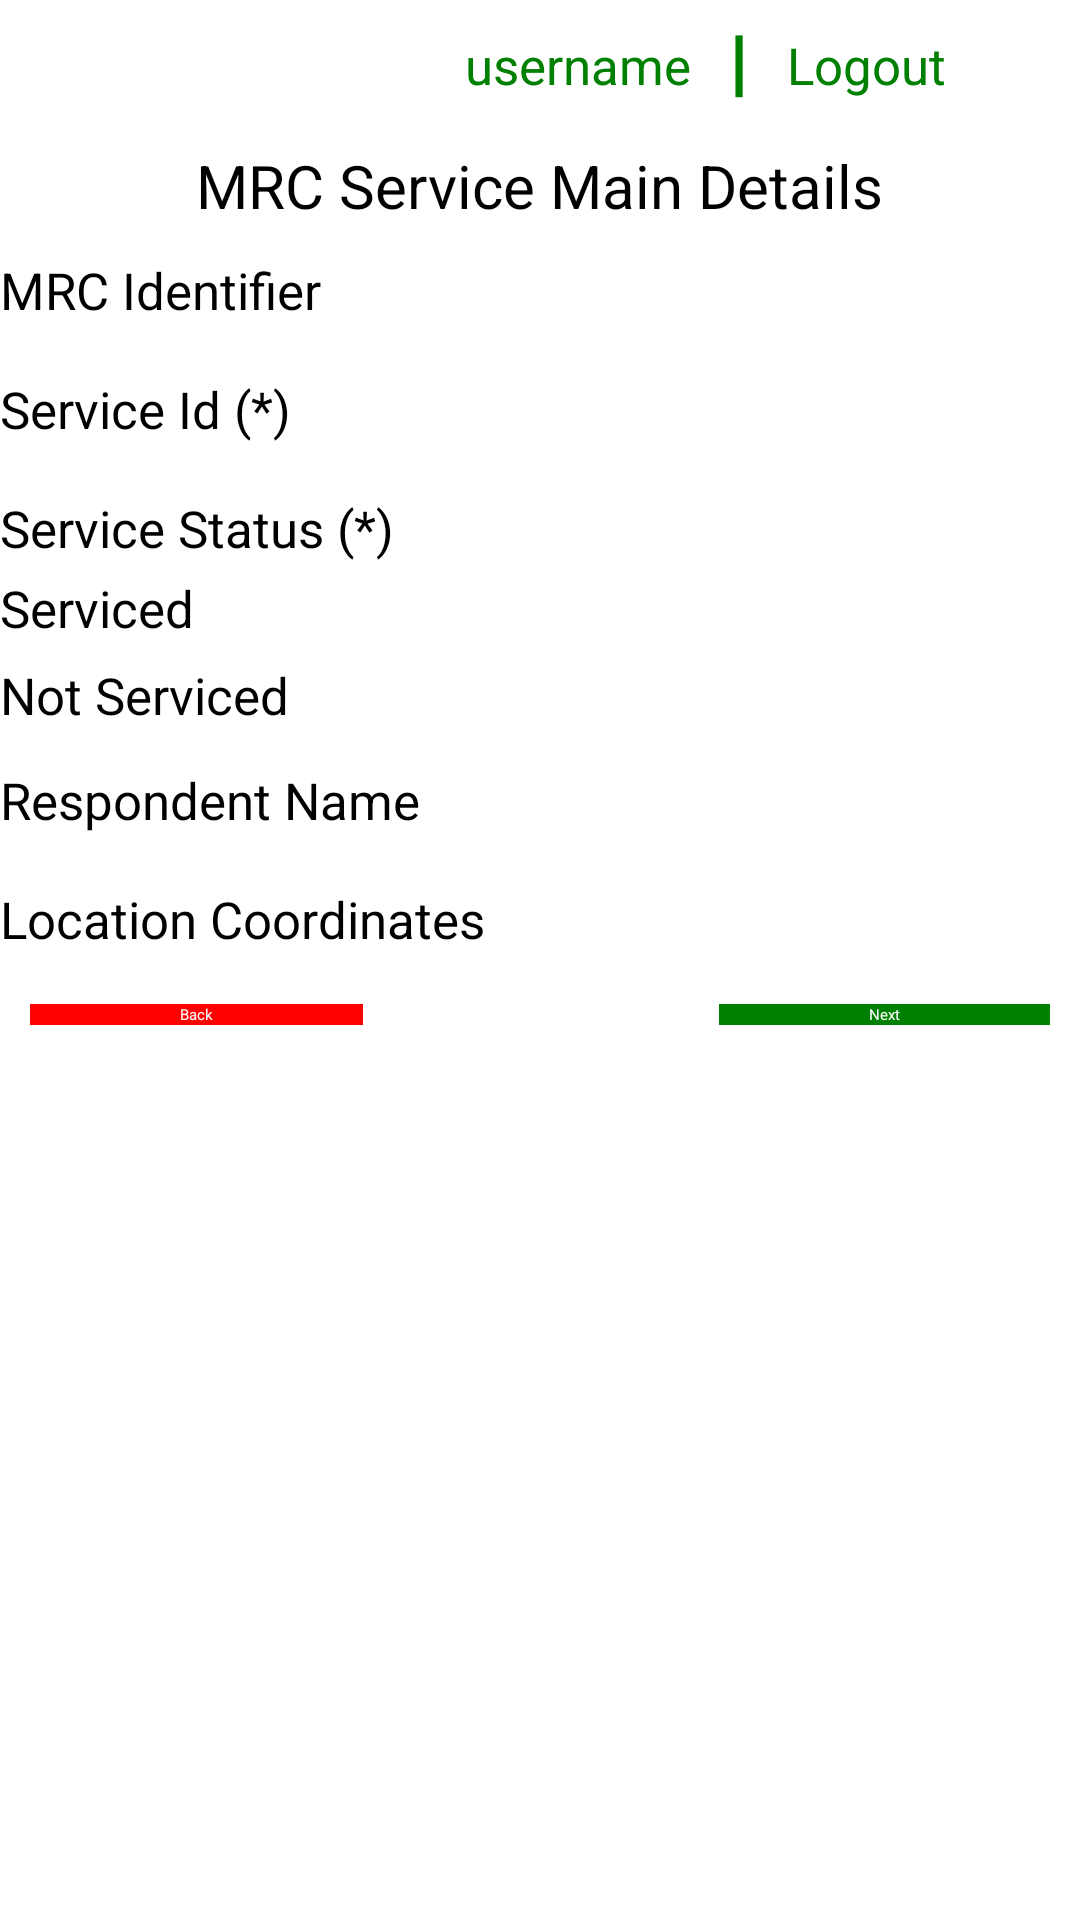

This screen was rendered from an Android layout file. Write that file and the resources it references.
<!-- AndroidManifest.xml: application theme Theme.WMP -->
<!-- res/layout/add_mrcservice_main.xml -->
<?xml version="1.0" encoding="utf-8"?>
<ScrollView xmlns:android="http://schemas.android.com/apk/res/android"
    xmlns:app="http://schemas.android.com/apk/res-auto"
    xmlns:tools="http://schemas.android.com/tools"
    android:layout_width="fill_parent"
    android:layout_height="fill_parent">

    <LinearLayout
        android:layout_width="fill_parent"
        android:layout_height="fill_parent"
        android:background="@drawable/wallpaper"
        android:orientation="vertical">
        <LinearLayout
            android:layout_width="fill_parent"
            android:layout_height="wrap_content"
            android:orientation="horizontal"
            android:paddingLeft="155dp"
            android:paddingTop="10dp"
            android:paddingRight="10dp"
            android:paddingBottom="10dp">

            <TextView
                android:id="@+id/textViewUsername"
                android:layout_width="wrap_content"
                android:layout_height="wrap_content"
                android:background="@android:color/transparent"
                android:text="username"
                android:layout_marginRight="10dp"
                android:textColor="@color/green"
                android:textSize="17dp" />

            <TextView
                android:id="@+id/textViewSeperator"
                android:layout_width="wrap_content"
                android:layout_height="wrap_content"
                android:background="@android:color/transparent"
                android:text="┃"
                android:textColor="@color/green"
                android:layout_marginRight="10dp"
                android:textSize="17dp" />

            <TextView
                android:id="@+id/textViewName"
                android:layout_width="wrap_content"
                android:layout_height="wrap_content"
                android:background="@android:color/transparent"
                android:text="Logout"
                android:onClick="logout"
                android:textColor="@color/green"
                android:textSize="17dp" />

        </LinearLayout>
        <LinearLayout
            android:layout_width="match_parent"
            android:layout_height="wrap_content"
            android:gravity="center_horizontal">

            <TextView
                android:id="@+id/Title"
                android:layout_width="wrap_content"
                android:layout_height="wrap_content"
                android:layout_marginTop="5dp"
                android:background="@android:color/transparent"
                android:text="MRC Service Main Details"
                android:textColor="#000000"
                android:textSize="20dp" />
        </LinearLayout>


        <TextView
            android:id="@+id/textViewId"
            android:layout_width="match_parent"
            android:layout_height="wrap_content"
            android:layout_marginTop="10dp"
            android:background="@android:color/transparent"
            android:text="MRC Identifier"
            android:textColor="#000000"
            android:textSize="17dp" />

        <EditText
            android:id="@+id/editTextTrapId"
            android:layout_width="match_parent"
            android:layout_height="wrap_content"
            android:focusable="false"
            android:inputType="none" />

        <TextView
            android:id="@+id/textViewId"
            android:layout_width="match_parent"
            android:layout_height="wrap_content"
            android:layout_marginTop="10dp"
            android:background="@android:color/transparent"
            android:text="Service Id (*)"
            android:textColor="#000000"
            android:textSize="17dp" />

        <EditText
            android:id="@+id/editTextServiceId"
            android:layout_width="match_parent"
            android:layout_height="wrap_content"
            android:inputType="textPersonName" />

        <TextView
            android:id="@+id/textViewStatus"
            android:layout_width="match_parent"
            android:layout_height="wrap_content"
            android:layout_marginTop="10dp"
            android:background="@android:color/transparent"
            android:text="Service Status (*)"
            android:textColor="#000000"
            android:textSize="17dp" />

        <RadioGroup
            android:id="@+id/serviceStatus"
            android:layout_width="fill_parent"
            android:layout_height="wrap_content">

            <RadioButton
                android:id="@+id/radioServiced"
                android:layout_width="wrap_content"
                android:layout_height="25dp"
                android:layout_marginTop="4dp"
                android:checked="false"
                android:text="Serviced"
                android:textSize="17dp" />

            <RadioButton
                android:id="@+id/radioNotServiced"
                android:layout_width="wrap_content"
                android:layout_height="25dp"
                android:layout_marginTop="4dp"
                android:checked="false"
                android:text="Not Serviced"
                android:textSize="17dp" />
        </RadioGroup>

        <TextView
            android:id="@+id/textViewRespondentName"
            android:layout_width="match_parent"
            android:layout_height="wrap_content"
            android:layout_marginTop="10dp"
            android:background="@android:color/transparent"
            android:text="Respondent Name"
            android:textColor="#000000"
            android:textSize="17dp" />

        <EditText
            android:id="@+id/editTextRespondentName"
            android:layout_width="match_parent"
            android:layout_height="wrap_content"
            android:focusable="false"
            android:inputType="none" />

        <TextView
            android:id="@+id/textViewLocation"
            android:layout_width="match_parent"
            android:layout_height="wrap_content"
            android:layout_marginTop="10dp"
            android:background="@android:color/transparent"
            android:text="Location Coordinates"
            android:textColor="#000000"
            android:textSize="17dp" />

        <EditText
            android:id="@+id/editTextLocation"
            android:layout_width="match_parent"
            android:layout_height="wrap_content"
            android:inputType="none"
            android:focusable="false"
            android:onClick="viewCoordinates"/>

        <RelativeLayout
            android:layout_width="fill_parent"
            android:layout_height="wrap_content"
            android:orientation="horizontal"
            android:paddingLeft="10dp"
            android:paddingTop="10dp"
            android:paddingRight="10dp"
            android:paddingBottom="10dp">

            <Button
                android:layout_width="wrap_content"
                android:layout_height="wrap_content"
                android:layout_alignParentLeft="true"
                android:background="#FF0000"
                android:paddingLeft="50dp"
                android:paddingRight="50dp"
                android:text="Back"
                android:textColor="#ffffff"
                android:onClick="goListView"
                app:backgroundTint="@color/red" />

            <Button
                android:layout_width="wrap_content"
                android:layout_height="wrap_content"
                android:layout_alignParentRight="true"
                android:background="#008000"
                android:onClick="goAdditionalMrc"
                android:paddingLeft="50dp"
                android:paddingRight="50dp"
                android:text="Next"
                android:textColor="#ffffff"
                app:backgroundTint="@color/green" />
        </RelativeLayout>
    </LinearLayout>
</ScrollView>
<!-- resources referenced by this layout -->
<resources>
  <color name="green">#008000</color>
  <color name="red">#FF0000</color>
</resources>
